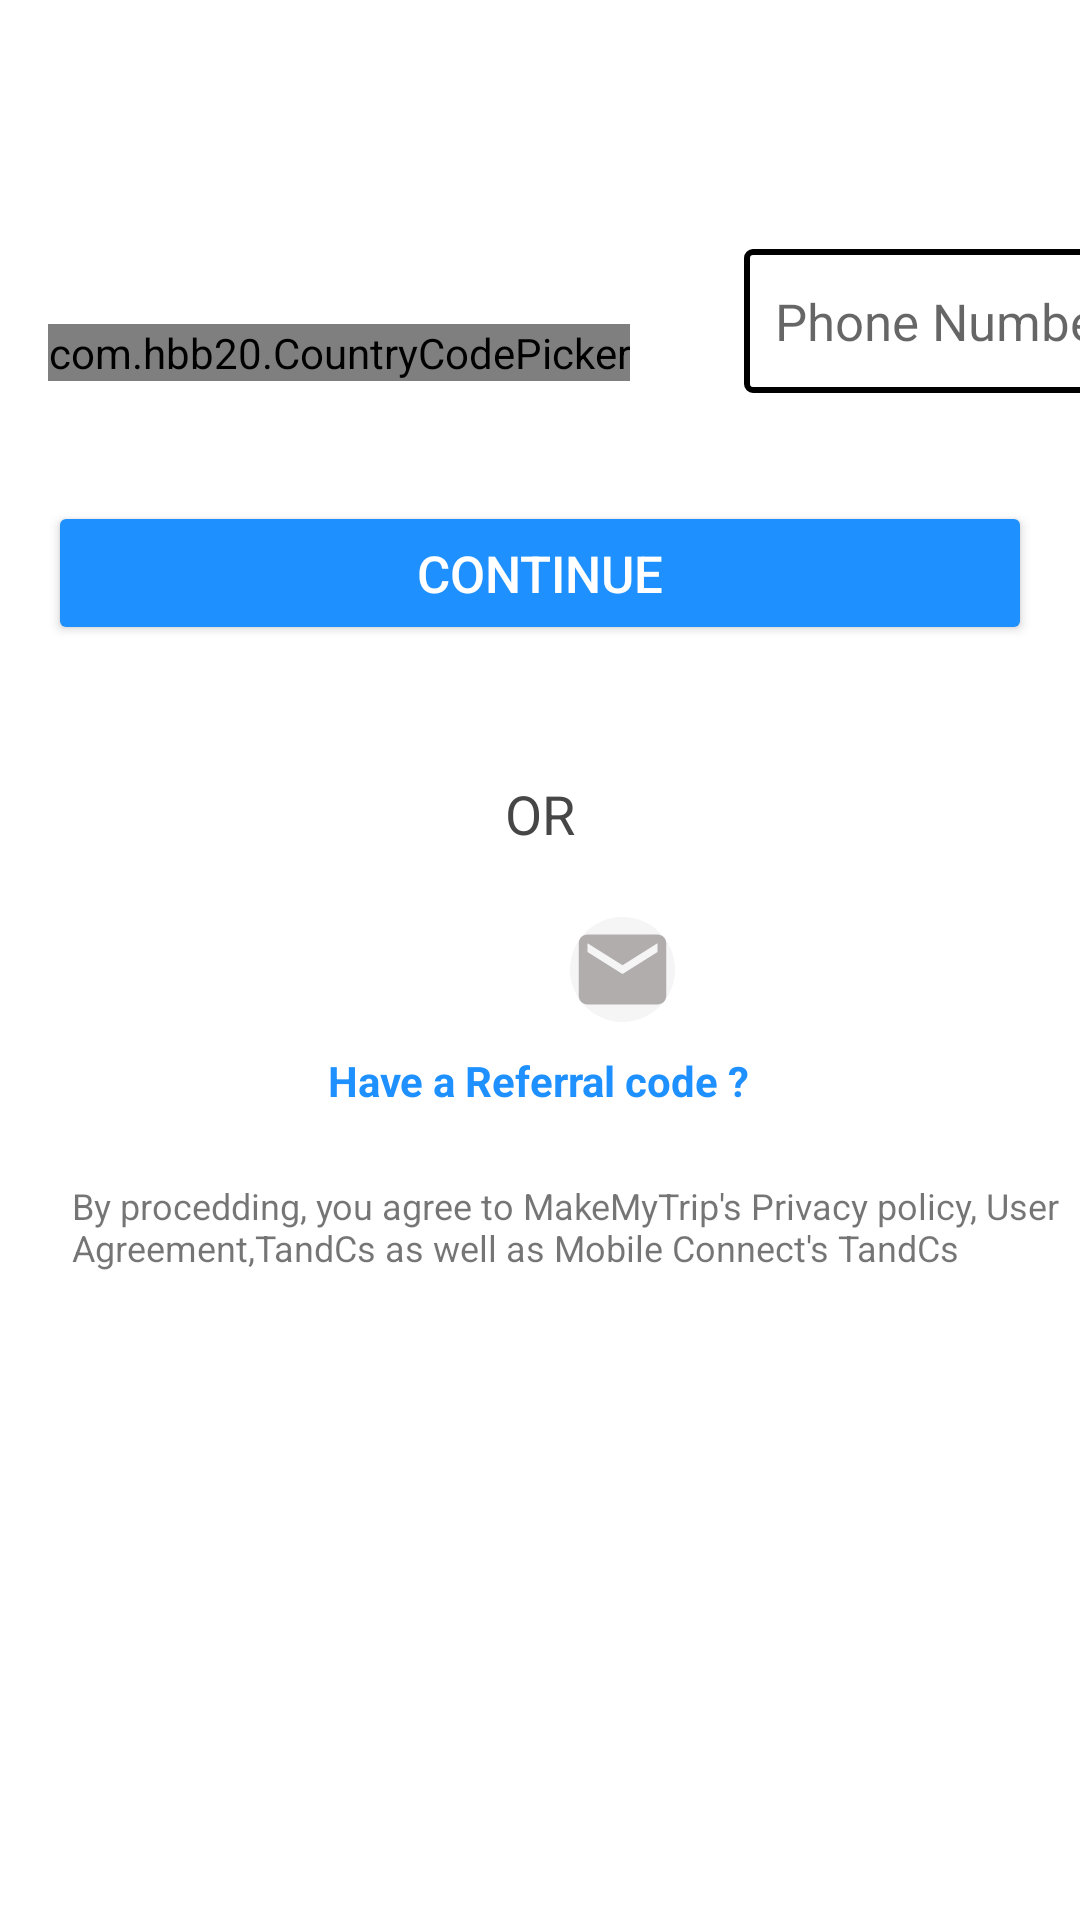

The Android layout XML behind this screen, and the referenced resources:
<!-- AndroidManifest.xml: application theme AppTheme -->
<!-- res/layout/fragment_trip_money.xml -->
<?xml version="1.0" encoding="utf-8"?>
<androidx.constraintlayout.widget.ConstraintLayout xmlns:android="http://schemas.android.com/apk/res/android"
    xmlns:app="http://schemas.android.com/apk/res-auto"
    xmlns:tools="http://schemas.android.com/tools"
    android:layout_width="match_parent"
    android:layout_height="match_parent">

    <com.hbb20.CountryCodePicker
        android:id="@+id/trip_countyCode"
        android:layout_width="wrap_content"
        android:layout_height="wrap_content"
        android:layout_marginStart="16dp"
        android:layout_marginTop="108dp"
        android:gravity="center"
        app:layout_constraintStart_toStartOf="parent"
        app:layout_constraintTop_toTopOf="parent" />

    <EditText
        android:id="@+id/trip_mobile"
        android:layout_width="wrap_content"
        android:layout_height="48dp"
        android:layout_marginStart="38dp"
        android:layout_marginBottom="36dp"
        android:background="@drawable/background_edittext"
        android:gravity="center"
        android:hint="Phone Number"
        android:inputType="phone"
        android:padding="10dp"
        android:textSize="17sp"
        app:layout_constraintBottom_toTopOf="@+id/trip_button"
        app:layout_constraintStart_toEndOf="@+id/trip_countyCode" />

    <Button
        android:id="@+id/trip_button"
        android:layout_width="0dp"
        android:layout_height="wrap_content"
        android:layout_marginTop="40dp"
        android:elevation="15dp"
        android:gravity="center"
        android:layout_marginStart="16dp"
        android:layout_marginEnd="16dp"
        android:text="CONTINUE"
        android:textColor="@color/white"
        android:textSize="17sp"
        app:backgroundTint="@color/blue"
        app:layout_constraintEnd_toEndOf="parent"
        app:layout_constraintHorizontal_bias="0.5"
        app:layout_constraintStart_toStartOf="parent"
        app:layout_constraintTop_toBottomOf="@+id/trip_countyCode" />

    <TextView
        android:layout_width="wrap_content"
        android:layout_height="wrap_content"
        android:layout_marginTop="44dp"
        android:text="OR"
        android:textAlignment="center"
        android:textColor="#474646"
        android:textSize="18sp"
        app:layout_constraintEnd_toEndOf="parent"
        app:layout_constraintStart_toStartOf="parent"
        app:layout_constraintTop_toBottomOf="@+id/trip_button" />

    <LinearLayout
        android:id="@+id/trip_icon"
        android:layout_width="wrap_content"
        android:layout_height="wrap_content"
        android:layout_marginTop="16dp"
        android:layout_marginBottom="16dp"
        android:orientation="horizontal"
        app:layout_constraintBottom_toBottomOf="parent"
        app:layout_constraintEnd_toEndOf="parent"
        app:layout_constraintStart_toStartOf="parent"
        app:layout_constraintTop_toBottomOf="@+id/trip_button"
        app:layout_constraintVertical_bias="0.191">



        <ImageView
            android:layout_width="35dp"
            android:layout_height="35dp"
            android:layout_margin="10dp"
            android:src="@drawable/ic_google" />

        <ImageView
            android:layout_width="35dp"
            android:layout_height="35dp"
            android:layout_margin="10dp"
            android:background="@drawable/circle_background"
            android:src="@drawable/baseline_mail_24" />

    </LinearLayout>

    <TextView
        android:id="@+id/trip_referal"
        android:layout_width="wrap_content"
        android:layout_height="wrap_content"
        android:text="Have a Referral code ?"
        android:textColor="@color/blue"
        android:textStyle="bold"
        app:layout_constraintEnd_toEndOf="parent"
        app:layout_constraintHorizontal_bias="0.498"
        app:layout_constraintStart_toStartOf="parent"
        tools:ignore="MissingConstraints"
        app:layout_constraintTop_toBottomOf="@+id/trip_icon"
        tools:layout_editor_absoluteY="412dp" />

    <TextView
        android:id="@+id/tripfragmenttextview"
        android:layout_width="347dp"
        android:layout_height="35dp"
        android:layout_marginStart="24dp"
        android:layout_marginTop="24dp"
        android:text="By procedding, you agree to MakeMyTrip's Privacy policy, User Agreement,TandCs as well as Mobile Connect's TandCs"
        android:textSize="12sp"
        app:layout_constraintStart_toStartOf="parent"
        app:layout_constraintTop_toBottomOf="@+id/trip_referal"
        tools:ignore="MissingConstraints" />


</androidx.constraintlayout.widget.ConstraintLayout>
<!-- resources referenced by this layout -->
<resources>
  <color name="blue">#1E90FF</color>
  <color name="white">#FFFFFFFF</color>
  <!-- drawable background_edittext (drawable) -->
  <?xml version="1.0" encoding="utf-8"?>
  <shape xmlns:android="http://schemas.android.com/apk/res/android"
      android:shape="rectangle">
  
      
      <stroke
          android:width="2dp"
          android:color="@color/black" /> 
  
      
      <solid
          android:color="#FFFFFF" /> 
  
      
      <corners
          android:radius="2dp" /> 
  
  </shape>
  <!-- drawable baseline_mail_24 (drawable) -->
  <vector android:height="15dp" android:tint="#B1ADAD"
      android:viewportHeight="24" android:viewportWidth="24"
      android:width="15dp" xmlns:android="http://schemas.android.com/apk/res/android">
      <path android:fillColor="@android:color/white" android:pathData="M20,4L4,4c-1.1,0 -1.99,0.9 -1.99,2L2,18c0,1.1 0.9,2 2,2h16c1.1,0 2,-0.9 2,-2L22,6c0,-1.1 -0.9,-2 -2,-2zM20,8l-8,5 -8,-5L4,6l8,5 8,-5v2z"/>
  </vector>
  <!-- drawable circle_background (drawable) -->
  <shape xmlns:android="http://schemas.android.com/apk/res/android"
      android:shape="oval">
      <solid android:color="@color/lightgrey" />
  </shape>
  <color name="black">#000000	</color>
  <color name="lightgrey">#F5F5F5</color>
</resources>
